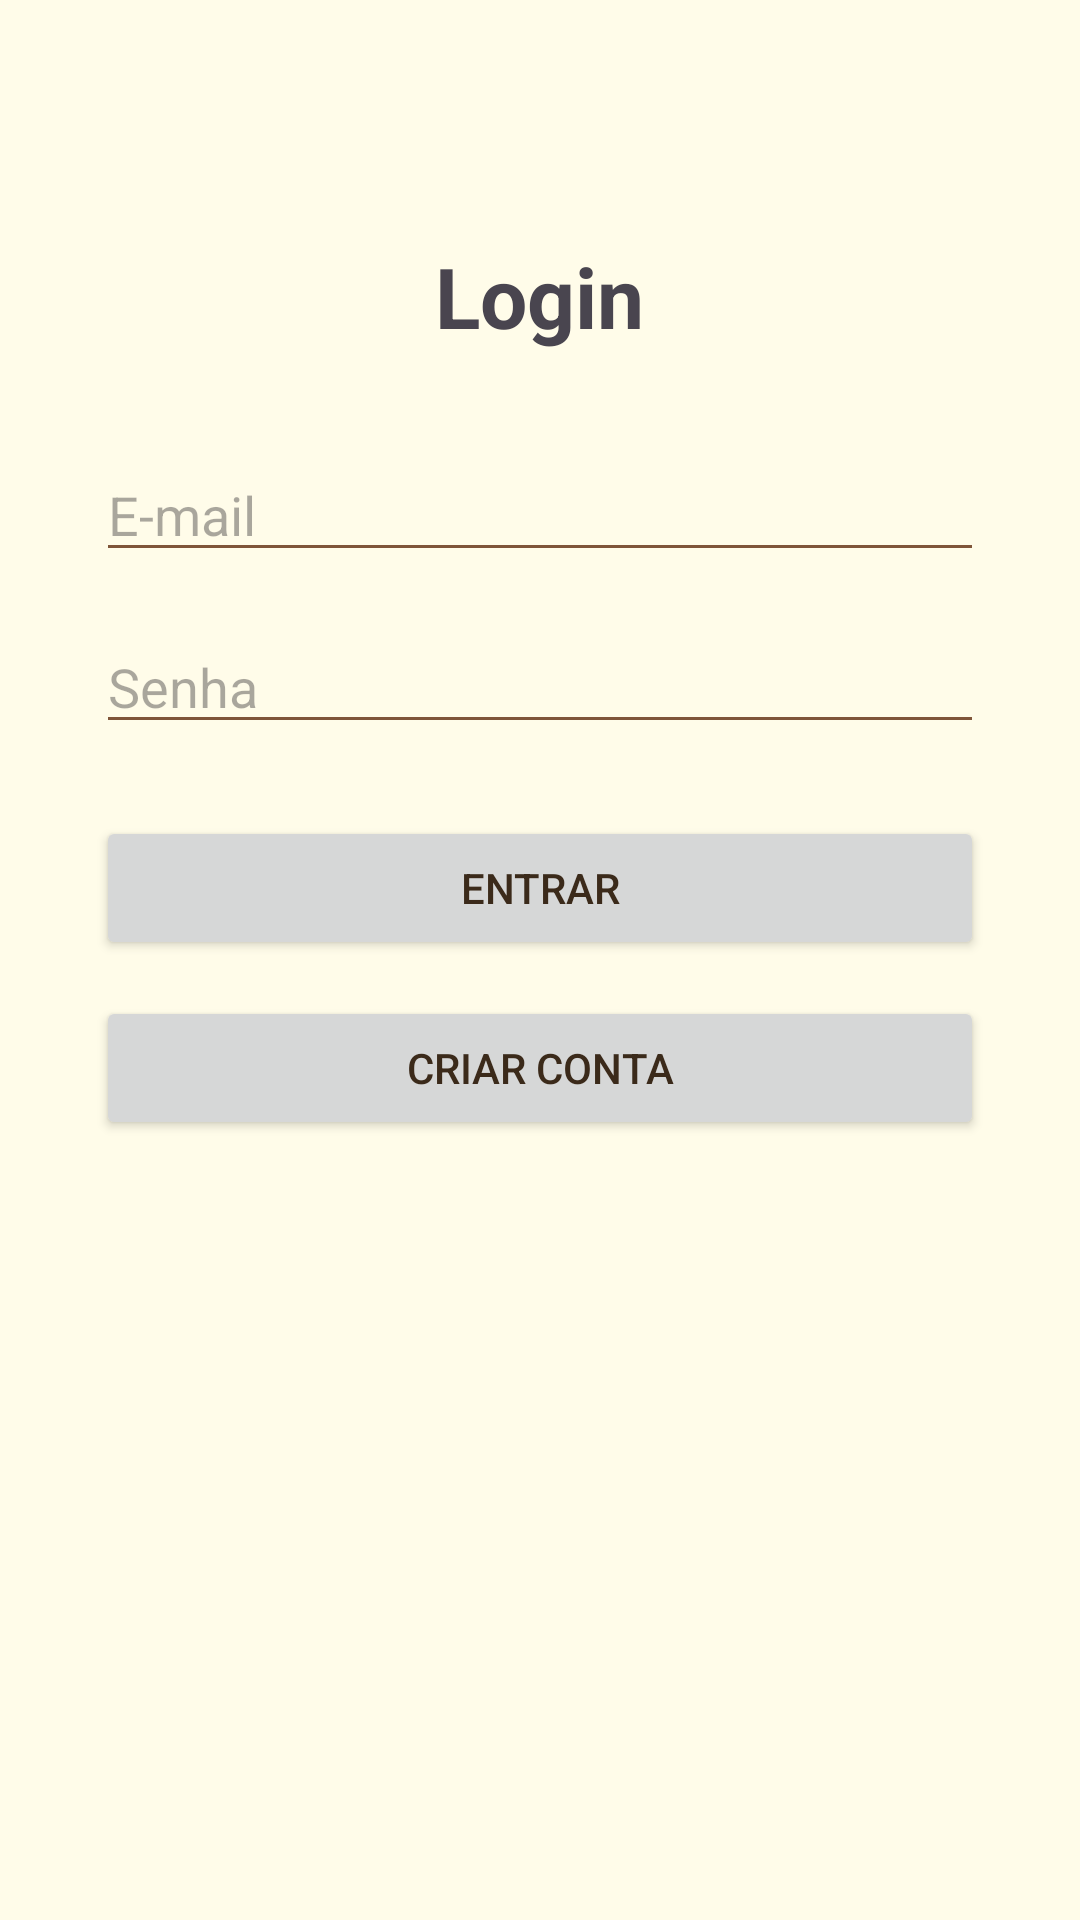

Produce the Android XML layout that renders to this screen, including the resource entries it uses.
<!-- AndroidManifest.xml: application theme Theme.ViagemPeloMundo -->
<!-- res/layout/fragment_login.xml -->
<?xml version="1.0" encoding="utf-8"?>
<ScrollView
    xmlns:android="http://schemas.android.com/apk/res/android"
    android:layout_width="match_parent"
    android:layout_height="match_parent">

    <LinearLayout
        android:layout_width="match_parent"
        android:layout_height="wrap_content"
        android:orientation="vertical"
        android:padding="32dp">

        <TextView
            android:layout_width="wrap_content"
            android:layout_height="wrap_content"
            android:text="Login"
            android:textSize="28sp"
            android:textStyle="bold"
            android:layout_gravity="center_horizontal"
            android:layout_marginTop="48dp"
            android:layout_marginBottom="32dp" />

        <EditText
            android:id="@+id/edit_email"
            android:layout_width="match_parent"
            android:layout_height="wrap_content"
            android:hint="E-mail"
            android:inputType="textEmailAddress" />

        <EditText
            android:id="@+id/edit_senha"
            android:layout_width="match_parent"
            android:layout_height="wrap_content"
            android:hint="Senha"
            android:inputType="textPassword"
            android:layout_marginTop="16dp" />

        <Button
            android:id="@+id/btn_login"
            android:layout_width="match_parent"
            android:layout_height="wrap_content"
            android:text="Entrar"
            android:layout_marginTop="24dp" />

        <Button
            android:id="@+id/btn_cadastrar"
            android:layout_width="match_parent"
            android:layout_height="wrap_content"
            android:text="Criar conta"
            android:layout_marginTop="12dp" />

        <TextView
            android:id="@+id/txt_erro_login"
            android:layout_width="match_parent"
            android:layout_height="wrap_content"
            android:text=""
            android:textAlignment="center"
            android:layout_marginTop="16dp" />

    </LinearLayout>

</ScrollView>
<!-- resources referenced by this layout -->
<resources>
  <style name="Theme.ViagemPeloMundo" parent="Base.Theme.ViagemPeloMundo" />
  <style name="Base.Theme.ViagemPeloMundo" parent="Theme.Material3.DayNight.NoActionBar">
          <item name="colorPrimary">@color/marrom</item>
          <item name="colorSecondary">@color/verde_oliva</item>
  
          <item name="colorSurface">@color/creme</item>
  
          <item name="android:colorBackground">@color/creme</item>
          <item name="android:windowBackground">@color/creme</item>
  
          <item name="android:textColorPrimary">@color/marrom_escuro</item>
      </style>
  <color name="marrom">#7F5539</color>
  <color name="verde_oliva">#556C3B</color>
  <color name="creme">#FFFCE9</color>
  <color name="marrom_escuro">#3B2A1A</color>
</resources>
